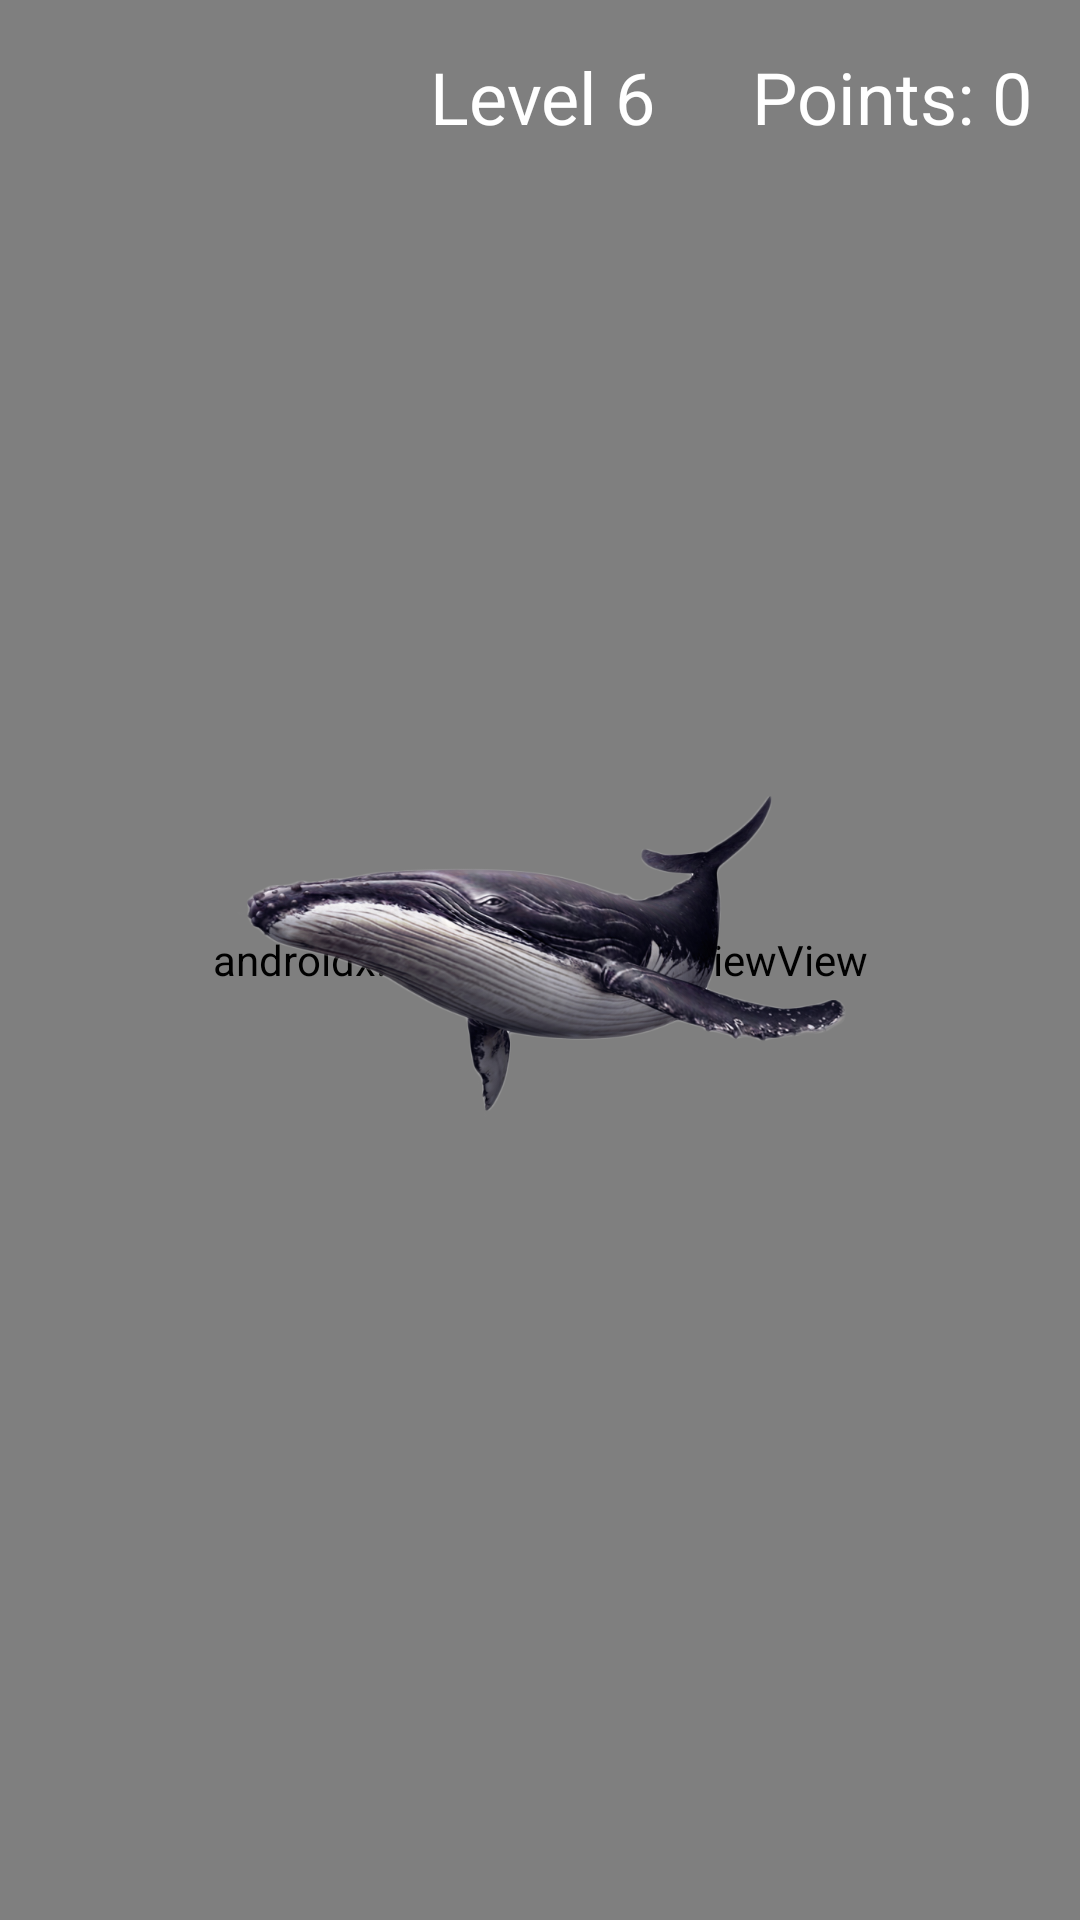

Reconstruct the res/layout file that produces this screen, plus the resources it refers to.
<!-- AndroidManifest.xml: application theme Theme.AppCompat.Light -->
<!-- res/layout/activity_g1level6.xml -->
<androidx.constraintlayout.widget.ConstraintLayout
    xmlns:android="http://schemas.android.com/apk/res/android"
    xmlns:app="http://schemas.android.com/apk/res-auto"
    xmlns:tools="http://schemas.android.com/tools"
    android:layout_width="match_parent"
    android:layout_height="match_parent"
    tools:ignore="ExtraText">

    <androidx.camera.view.PreviewView
        android:id="@+id/preview_view"
        android:layout_width="match_parent"
        android:layout_height="match_parent"
        tools:layout_editor_absoluteY="0dp" />

    
    <ImageView
        android:id="@+id/exit_button"
        android:layout_width="48dp"
        android:layout_height="48dp"
        android:layout_margin="16dp"
        android:src="@drawable/ic_exit"
        android:padding="8dp"
        android:background="?attr/selectableItemBackgroundBorderless"
        android:clickable="true"
        android:focusable="true"
        app:layout_constraintTop_toTopOf="parent"
        app:layout_constraintStart_toStartOf="parent"
        android:contentDescription="Exit Level" />

    <ImageView
        android:id="@+id/target_image_view"
        android:layout_width="204dp"
        android:layout_height="188dp"
        android:layout_margin="16dp"
        android:contentDescription="Target Image"
        android:src="@drawable/whale_image"
        app:layout_constraintBottom_toBottomOf="parent"
        app:layout_constraintEnd_toEndOf="parent"
        app:layout_constraintStart_toStartOf="parent"
        app:layout_constraintTop_toTopOf="parent" />

    <TextView
        android:id="@+id/lvl6_text_view"
        android:layout_width="wrap_content"
        android:layout_height="wrap_content"
        android:text="Level 6"
        android:textSize="24sp"
        android:textColor="@android:color/white"
        android:layout_margin="16dp"
        app:layout_constraintTop_toTopOf="parent"
        app:layout_constraintStart_toEndOf="@id/exit_button"
        app:layout_constraintEnd_toStartOf="@id/points_text_view"
        app:layout_constraintHorizontal_bias="0.8" />

    <TextView
        android:id="@+id/points_text_view"
        android:layout_width="wrap_content"
        android:layout_height="wrap_content"
        android:text="Points: 0"
        android:textSize="24sp"
        android:textColor="@android:color/white"
        android:layout_margin="16dp"
        app:layout_constraintTop_toTopOf="parent"
        app:layout_constraintEnd_toEndOf="parent" />
</androidx.constraintlayout.widget.ConstraintLayout>
<!-- resources referenced by this layout -->
<resources>
  <!-- drawable whale_image: png bitmap (drawable, 321515 bytes) -->
</resources>
